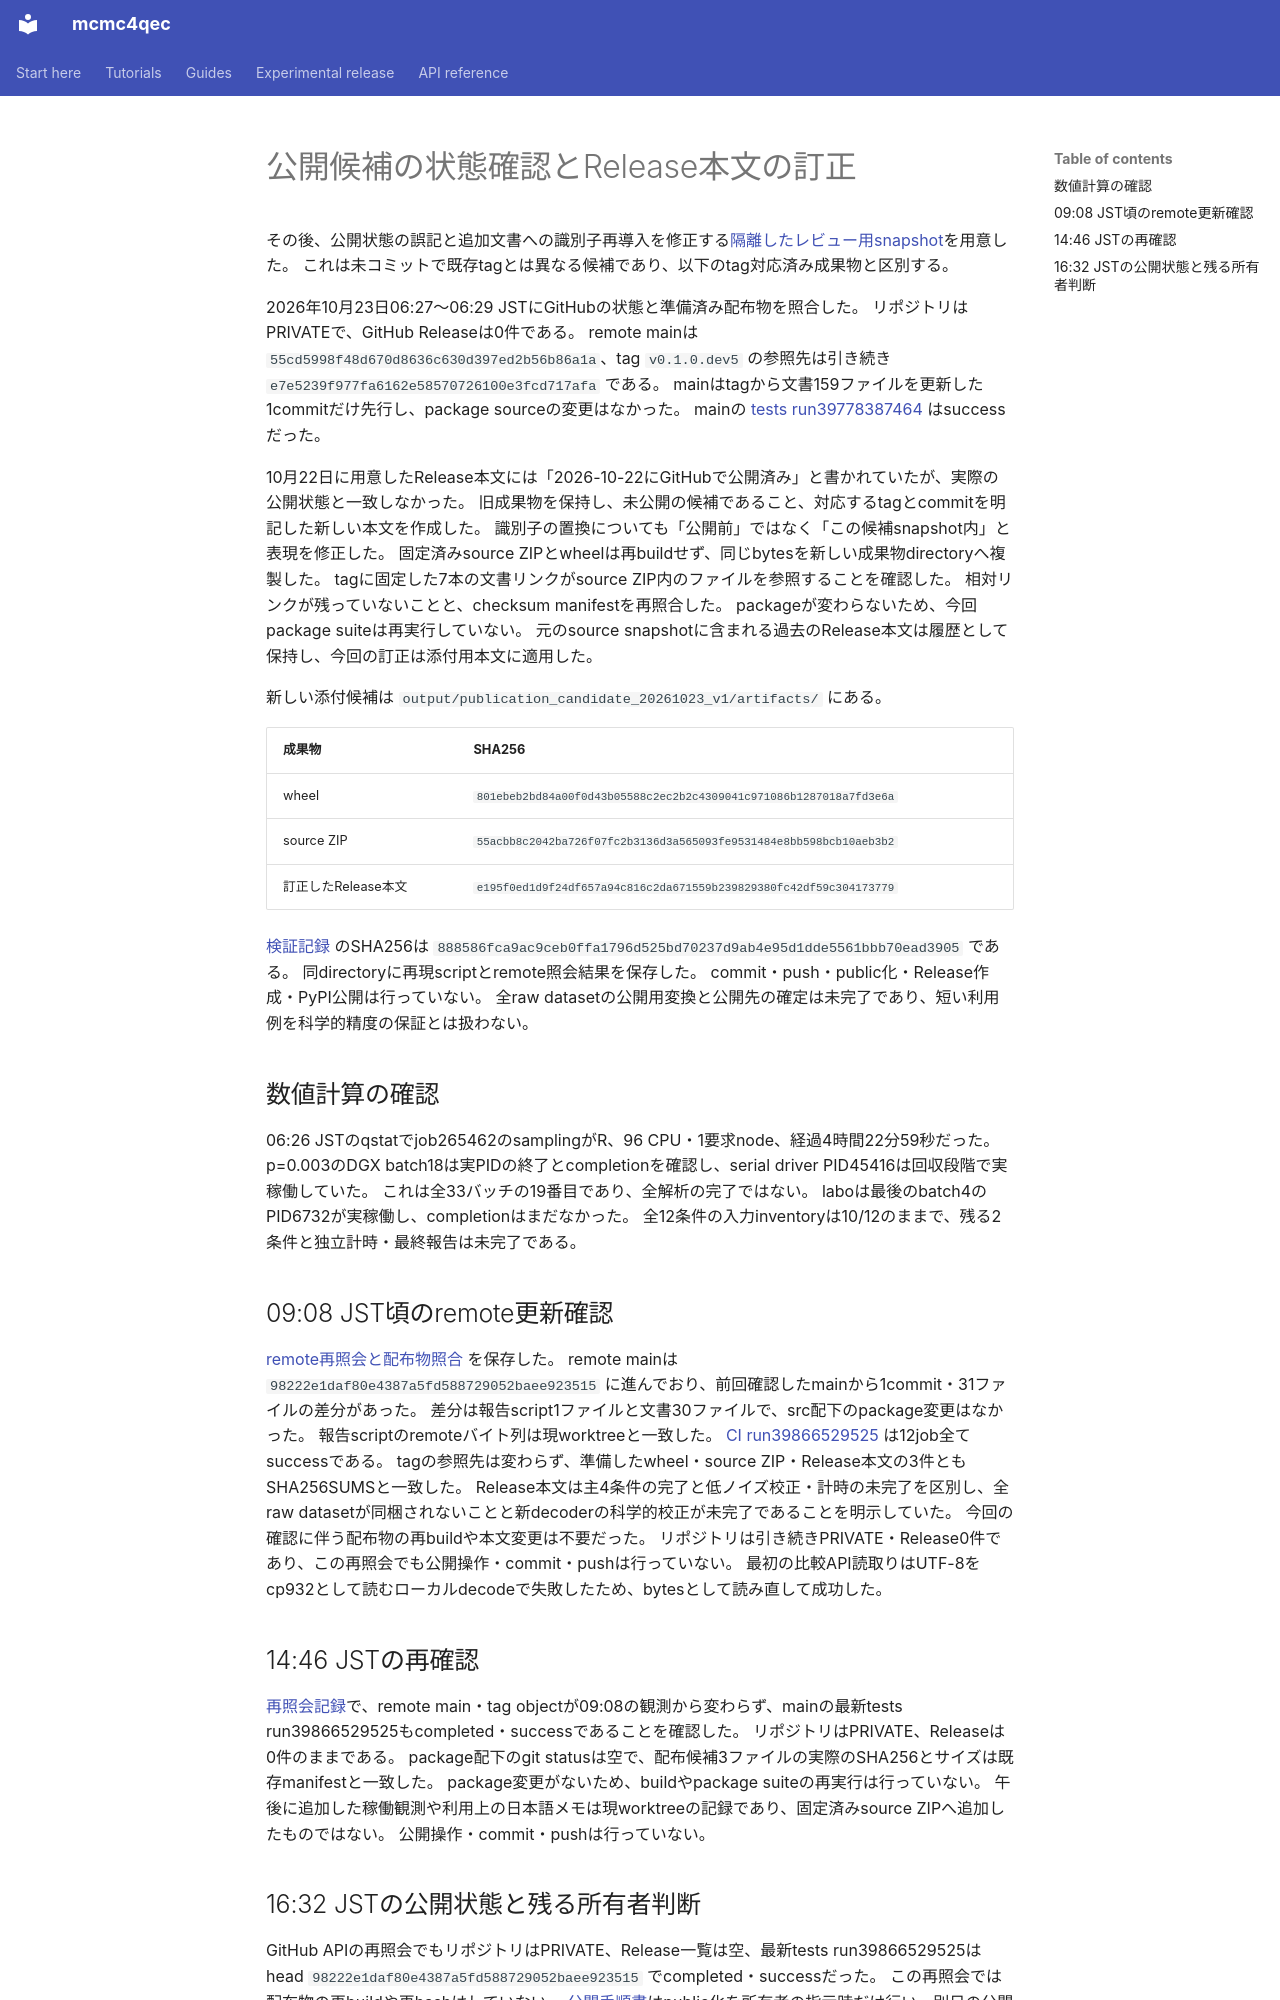

repository: junichiharuna/mcmc4qec · page: wp/publication_candidate_status_2026-10-23_ja/index.html · generator: mkdocs

# 公開候補の状態確認とRelease本文の訂正

その後、公開状態の誤記と追加文書への識別子再導入を修正する[隔離したレビュー用snapshot](publication_review_snapshot_2026-10-23_ja.md)を用意した。
これは未コミットで既存tagとは異なる候補であり、以下のtag対応済み成果物と区別する。

2026年10月23日06:27〜06:29 JSTにGitHubの状態と準備済み配布物を照合した。
リポジトリはPRIVATEで、GitHub Releaseは0件である。
remote mainは `55cd5998f48d670d8636c630d397ed2b56b86a1a`、tag `v0.1.0.dev5` の参照先は引き続き `e7e5239f977fa6162e58570726100e3fcd717afa` である。
mainはtagから文書159ファイルを更新した1commitだけ先行し、package sourceの変更はなかった。
mainの [tests run39778387464](https://github.com/junichiharuna/mcmc4qec/actions/runs/39778387464) はsuccessだった。

10月22日に用意したRelease本文には「2026-10-22にGitHubで公開済み」と書かれていたが、実際の公開状態と一致しなかった。
旧成果物を保持し、未公開の候補であること、対応するtagとcommitを明記した新しい本文を作成した。
識別子の置換についても「公開前」ではなく「この候補snapshot内」と表現を修正した。
固定済みsource ZIPとwheelは再buildせず、同じbytesを新しい成果物directoryへ複製した。
tagに固定した7本の文書リンクがsource ZIP内のファイルを参照することを確認した。
相対リンクが残っていないことと、checksum manifestを再照合した。
packageが変わらないため、今回package suiteは再実行していない。
元のsource snapshotに含まれる過去のRelease本文は履歴として保持し、今回の訂正は添付用本文に適用した。

新しい添付候補は `output/publication_candidate_20261023_v1/artifacts/` にある。

| 成果物 | SHA256 |
|---|---|
| wheel | `801ebeb2bd84a00f0d43b05588c2ec2b2c4309041c971086b1287018a7fd3e6a` |
| source ZIP | `55acbb8c2042ba726f07fc2b3136d3a565093fe9531484e8bb598bcb10aeb3b2` |
| 訂正したRelease本文 | `e195f0ed1d9f24df657a94c816c2da671559b239829380fc42df59c304173779` |

[検証記録](data_tile_validation_2026-10-17/publication_candidate_20261023_v1/prepared.json) のSHA256は `888586fca9ac9ceb0ffa1796d525bd70237d9ab4e95d1dde5561bbb70ead3905` である。
同directoryに再現scriptとremote照会結果を保存した。
commit・push・public化・Release作成・PyPI公開は行っていない。
全raw datasetの公開用変換と公開先の確定は未完了であり、短い利用例を科学的精度の保証とは扱わない。

## 数値計算の確認

06:26 JSTのqstatでjob265462のsamplingがR、96 CPU・1要求node、経過4時間22分59秒だった。
p=0.003のDGX batch18は実PIDの終了とcompletionを確認し、serial driver PID45416は回収段階で実稼働していた。
これは全33バッチの19番目であり、全解析の完了ではない。
laboは最後のbatch4のPID6732が実稼働し、completionはまだなかった。
全12条件の入力inventoryは10/12のままで、残る2条件と独立計時・最終報告は未完了である。

## 09:08 JST頃のremote更新確認

[remote再照会と配布物照合](data_tile_validation_2026-10-17/publication_remote_observation_20261023_v2/observation.json) を保存した。
remote mainは `98222e1daf80e4387a5fd588729052baee923515` に進んでおり、前回確認したmainから1commit・31ファイルの差分があった。
差分は報告script1ファイルと文書30ファイルで、src配下のpackage変更はなかった。
報告scriptのremoteバイト列は現worktreeと一致した。
[CI run39866529525](https://github.com/junichiharuna/mcmc4qec/actions/runs/39866529525) は12job全てsuccessである。
tagの参照先は変わらず、準備したwheel・source ZIP・Release本文の3件ともSHA256SUMSと一致した。
Release本文は主4条件の完了と低ノイズ校正・計時の未完了を区別し、全raw datasetが同梱されないことと新decoderの科学的校正が未完了であることを明示していた。
今回の確認に伴う配布物の再buildや本文変更は不要だった。
リポジトリは引き続きPRIVATE・Release0件であり、この再照会でも公開操作・commit・pushは行っていない。
最初の比較API読取りはUTF-8をcp932として読むローカルdecodeで失敗したため、bytesとして読み直して成功した。

## 14:46 JSTの再確認

[再照会記録](data_tile_validation_2026-10-17/publication_remote_observation_20261023_v3/observation.json)で、remote main・tag objectが09:08の観測から変わらず、mainの最新tests run39866529525もcompleted・successであることを確認した。
リポジトリはPRIVATE、Releaseは0件のままである。
package配下のgit statusは空で、配布候補3ファイルの実際のSHA256とサイズは既存manifestと一致した。
package変更がないため、buildやpackage suiteの再実行は行っていない。
午後に追加した稼働観測や利用上の日本語メモは現worktreeの記録であり、固定済みsource ZIPへ追加したものではない。
公開操作・commit・pushは行っていない。
